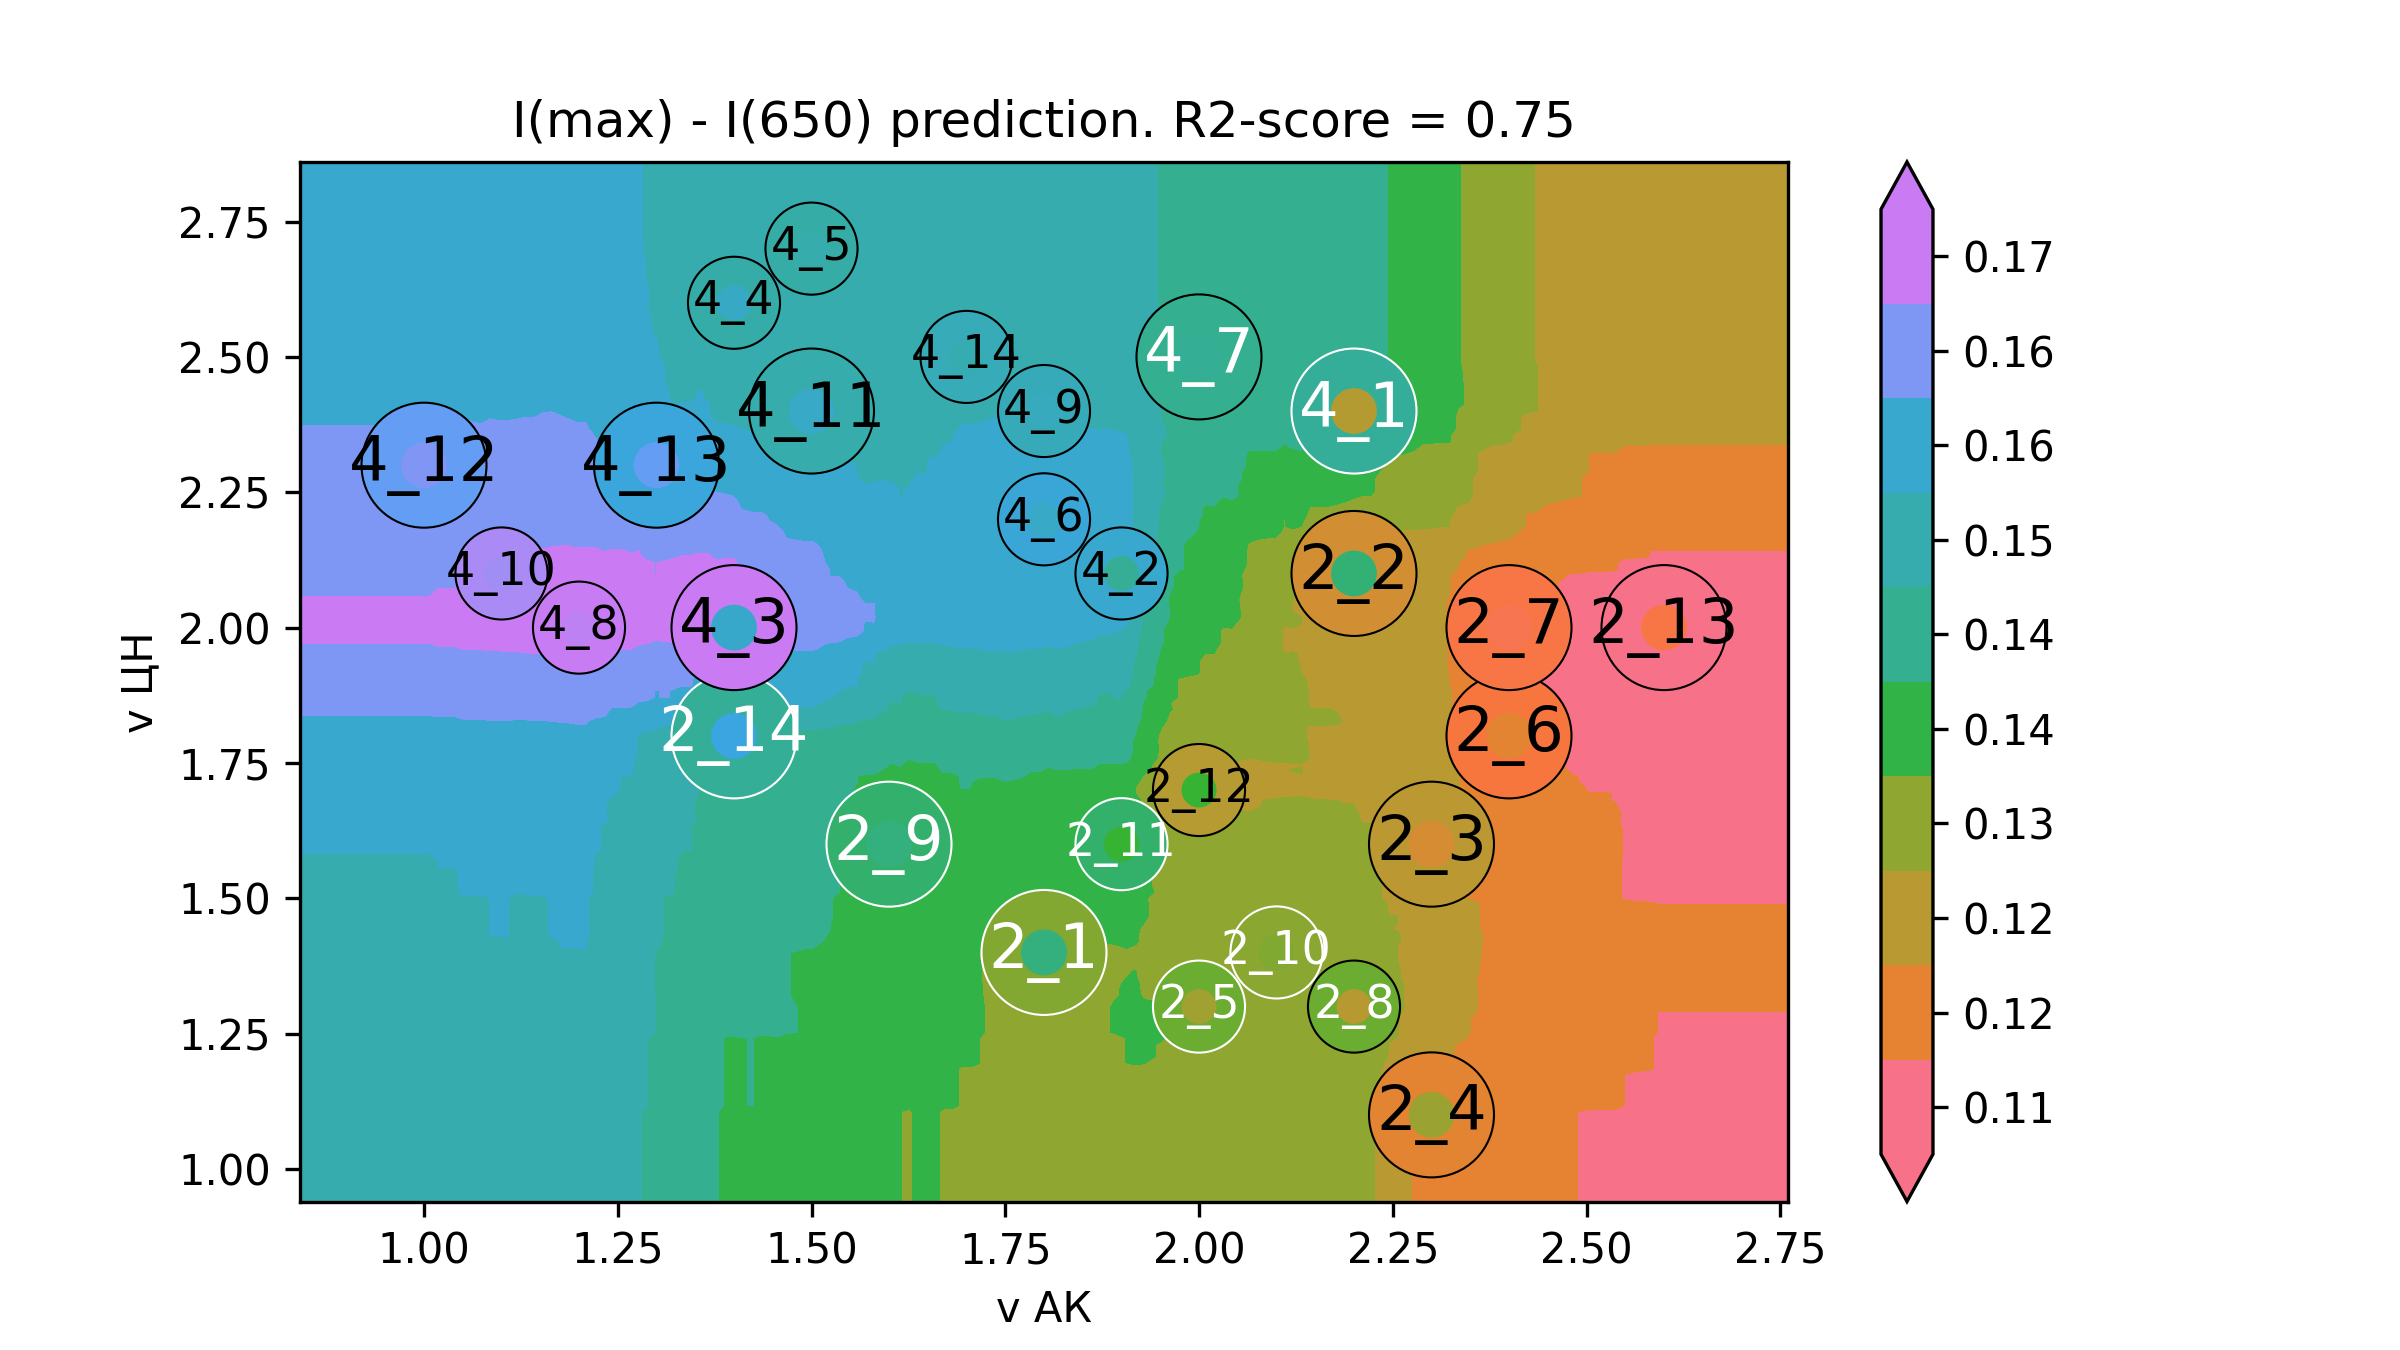

Values plotted in this chart, from the file beside it:
v АК, v ЦН, I(max) - I(650)
0.68, 0.78, 0.1506
0.6913, 0.78, 0.1506
0.7025, 0.78, 0.1506
0.7138, 0.78, 0.1506
0.725, 0.78, 0.1506
0.7363, 0.78, 0.1506
0.7475, 0.78, 0.1506
0.7588, 0.78, 0.1506
0.7701, 0.78, 0.1506
0.7813, 0.78, 0.1506
0.7926, 0.78, 0.1506
0.8038, 0.78, 0.1506
0.8151, 0.78, 0.1506
0.8263, 0.78, 0.1506
0.8376, 0.78, 0.1506
0.8488, 0.78, 0.1506
0.8601, 0.78, 0.1506
0.8714, 0.78, 0.1506
0.8826, 0.78, 0.1506
0.8939, 0.78, 0.1506
0.9051, 0.78, 0.1506
0.9164, 0.78, 0.1506
0.9276, 0.78, 0.1506
0.9389, 0.78, 0.1506
0.9502, 0.78, 0.1506
0.9614, 0.78, 0.1506
0.9727, 0.78, 0.1506
0.9839, 0.78, 0.1506
0.9952, 0.78, 0.1506
1.006, 0.78, 0.1506
1.018, 0.78, 0.1508
1.029, 0.78, 0.1508
1.04, 0.78, 0.1508
1.051, 0.78, 0.1514
1.063, 0.78, 0.1514
1.074, 0.78, 0.1514
1.085, 0.78, 0.1516
1.096, 0.78, 0.1516
1.108, 0.78, 0.1517
1.119, 0.78, 0.1511
1.13, 0.78, 0.1512
1.142, 0.78, 0.1513
1.153, 0.78, 0.1514
1.164, 0.78, 0.1517
1.175, 0.78, 0.1518
1.187, 0.78, 0.1519
1.198, 0.78, 0.1519
1.209, 0.78, 0.1519
1.22, 0.78, 0.1506
1.232, 0.78, 0.1503
1.243, 0.78, 0.1486
1.254, 0.78, 0.148
1.265, 0.78, 0.148
1.277, 0.78, 0.1473
1.288, 0.78, 0.1466
1.299, 0.78, 0.145
1.31, 0.78, 0.144
1.322, 0.78, 0.1437
1.333, 0.78, 0.143
1.344, 0.78, 0.143
... 39,940 more rows
